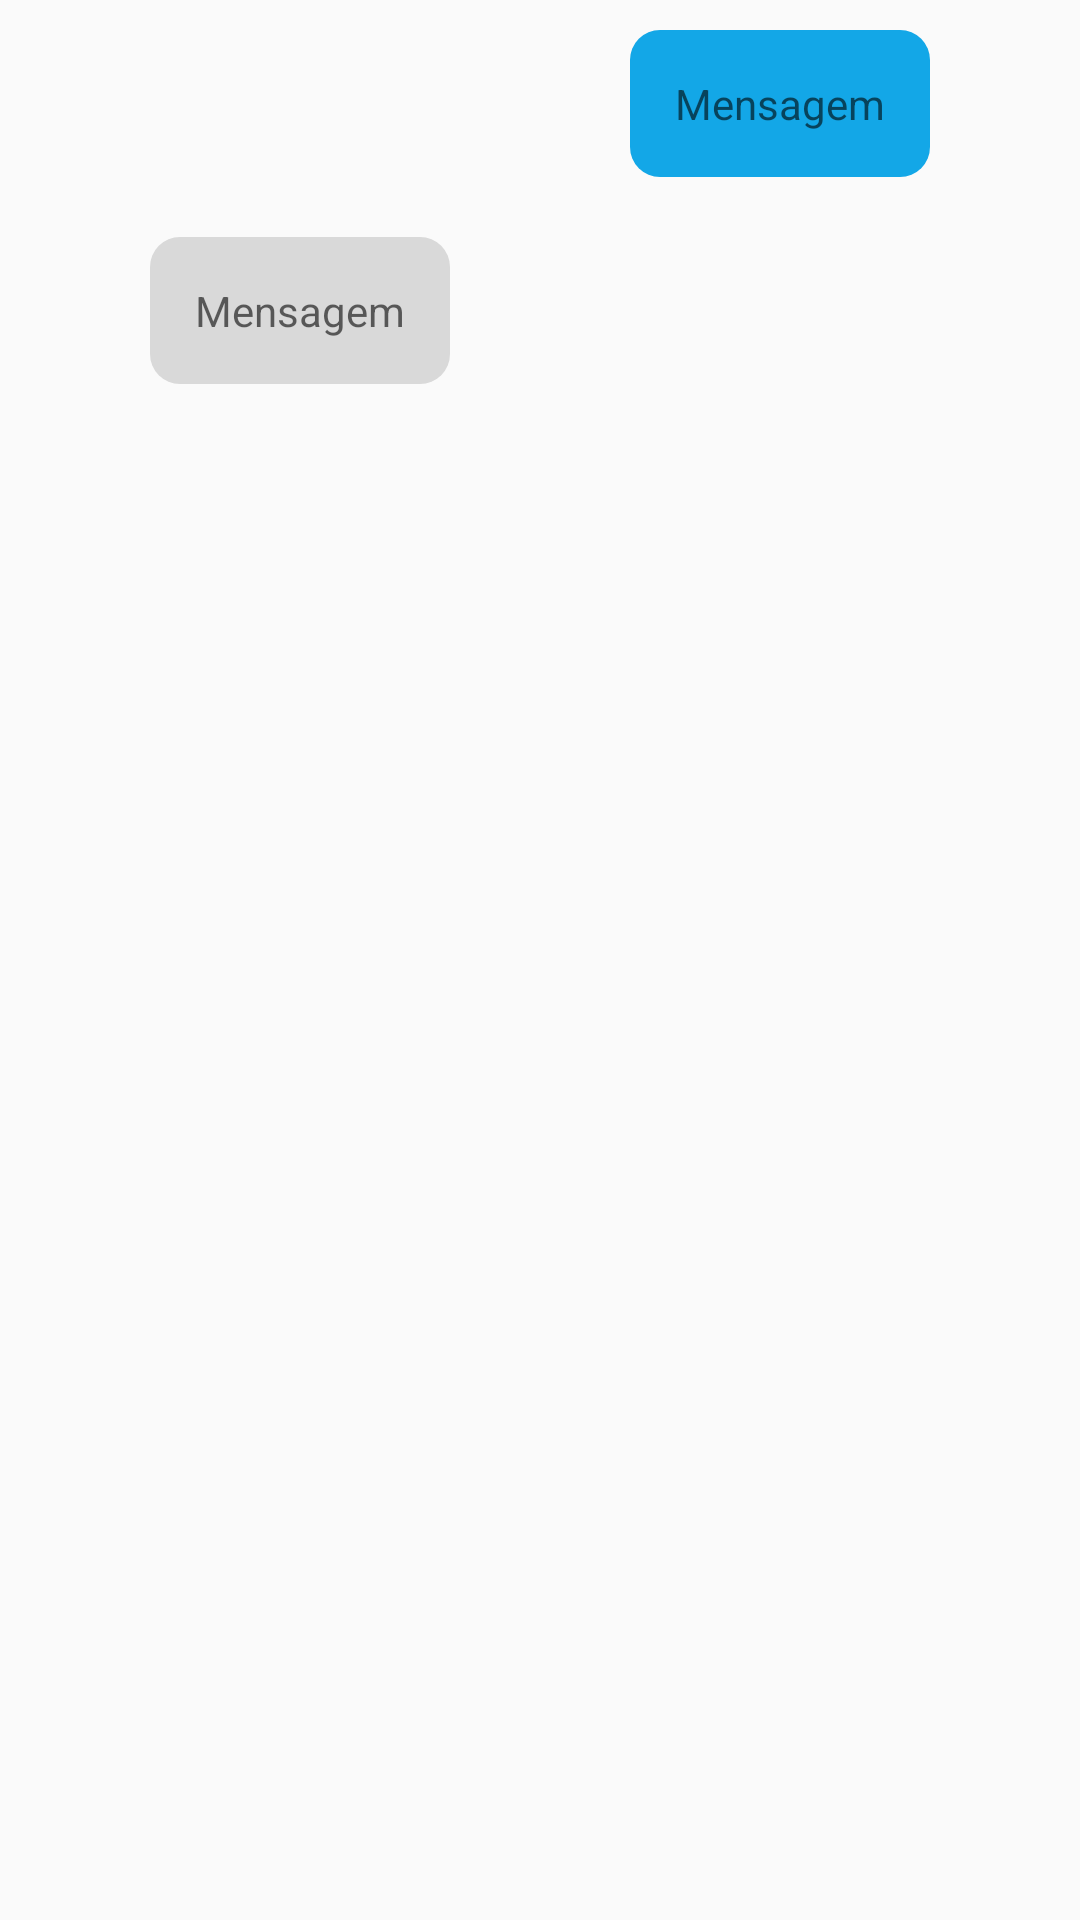

Reconstruct the res/layout file that produces this screen, plus the resources it refers to.
<!-- AndroidManifest.xml: application theme Theme.ChatApp -->
<!-- res/layout/message_row.xml -->
<?xml version="1.0" encoding="utf-8"?>
<LinearLayout xmlns:android="http://schemas.android.com/apk/res/android"
    android:layout_width="match_parent"
    android:layout_height="wrap_content"
    android:orientation="vertical">


    <LinearLayout
        android:layout_width="match_parent"
        android:layout_height="wrap_content"
        android:gravity="end"
        android:orientation="horizontal"
        android:padding="10dp">

        <LinearLayout
            android:id="@+id/mainMessage_sent_Layout"
            android:layout_width="wrap_content"
            android:layout_height="wrap_content"
            android:background="@drawable/message_sent">

            <TextView
                android:id="@+id/message_sent"
                android:layout_width="wrap_content"
                android:layout_height="wrap_content"
                android:layout_gravity="center"
                android:padding="15dp"
                android:hint="Mensagem"
                android:textColor="@color/white" />

        </LinearLayout>

        <ImageView
            android:layout_width="30dp"
            android:layout_height="30dp"
            android:layout_gravity="center"
            android:layout_marginLeft="10dp"
            android:src="@drawable/person_icon" />
    </LinearLayout>

    <LinearLayout
        android:layout_width="match_parent"
        android:layout_height="wrap_content"

        android:gravity="start"
        android:orientation="horizontal"
        android:padding="10dp">

        <ImageView
            android:layout_width="30dp"
            android:layout_height="30dp"
            android:layout_gravity="center"
            android:layout_marginRight="10dp"
            android:src="@drawable/person_icon" />

        <LinearLayout
            android:id="@+id/mainMessage_recieved_Layout"
            android:layout_width="wrap_content"
            android:layout_height="wrap_content"
            android:background="@drawable/message_recieved">

            <TextView
                android:id="@+id/message_recieved"
                android:layout_width="wrap_content"
                android:layout_height="wrap_content"
                android:layout_gravity="center"
                android:padding="15dp"
                android:hint="Mensagem"
                android:textColor="@color/black" />

        </LinearLayout>
    </LinearLayout>
</LinearLayout>
<!-- resources referenced by this layout -->
<resources>
  <color name="black">#FF000000</color>
  <color name="white">#FFFFFFFF</color>
  <!-- drawable message_recieved (drawable) -->
  <?xml version="1.0" encoding="utf-8"?>
  <shape xmlns:android="http://schemas.android.com/apk/res/android">
      <solid android:color="@color/great_grey" />
      <corners android:radius="10dp" />
  </shape>
  <!-- drawable message_sent (drawable) -->
  <?xml version="1.0" encoding="utf-8"?>
  <shape xmlns:android="http://schemas.android.com/apk/res/android">
  
      <solid android:color="@color/great_blue" />
      <corners android:radius="10dp" />
  </shape>
  <style name="Theme.ChatApp" parent="Theme.AppCompat.Light.NoActionBar">
          
          <item name="colorPrimary">@color/great_blue</item>
          <item name="colorPrimaryVariant">@color/great_blue</item>
          <item name="colorOnPrimary">@color/white</item>
          
          <item name="colorSecondary">@color/teal_200</item>
          <item name="colorSecondaryVariant">@color/teal_700</item>
          <item name="colorOnSecondary">@color/black</item>
          
          <item name="android:statusBarColor">?attr/colorPrimaryVariant</item>
          
      </style>
  <color name="great_grey">#D9D9D9</color>
  <color name="great_blue">#13A7E7</color>
  <color name="teal_200">#FF03DAC5</color>
  <color name="teal_700">#FF018786</color>
</resources>
